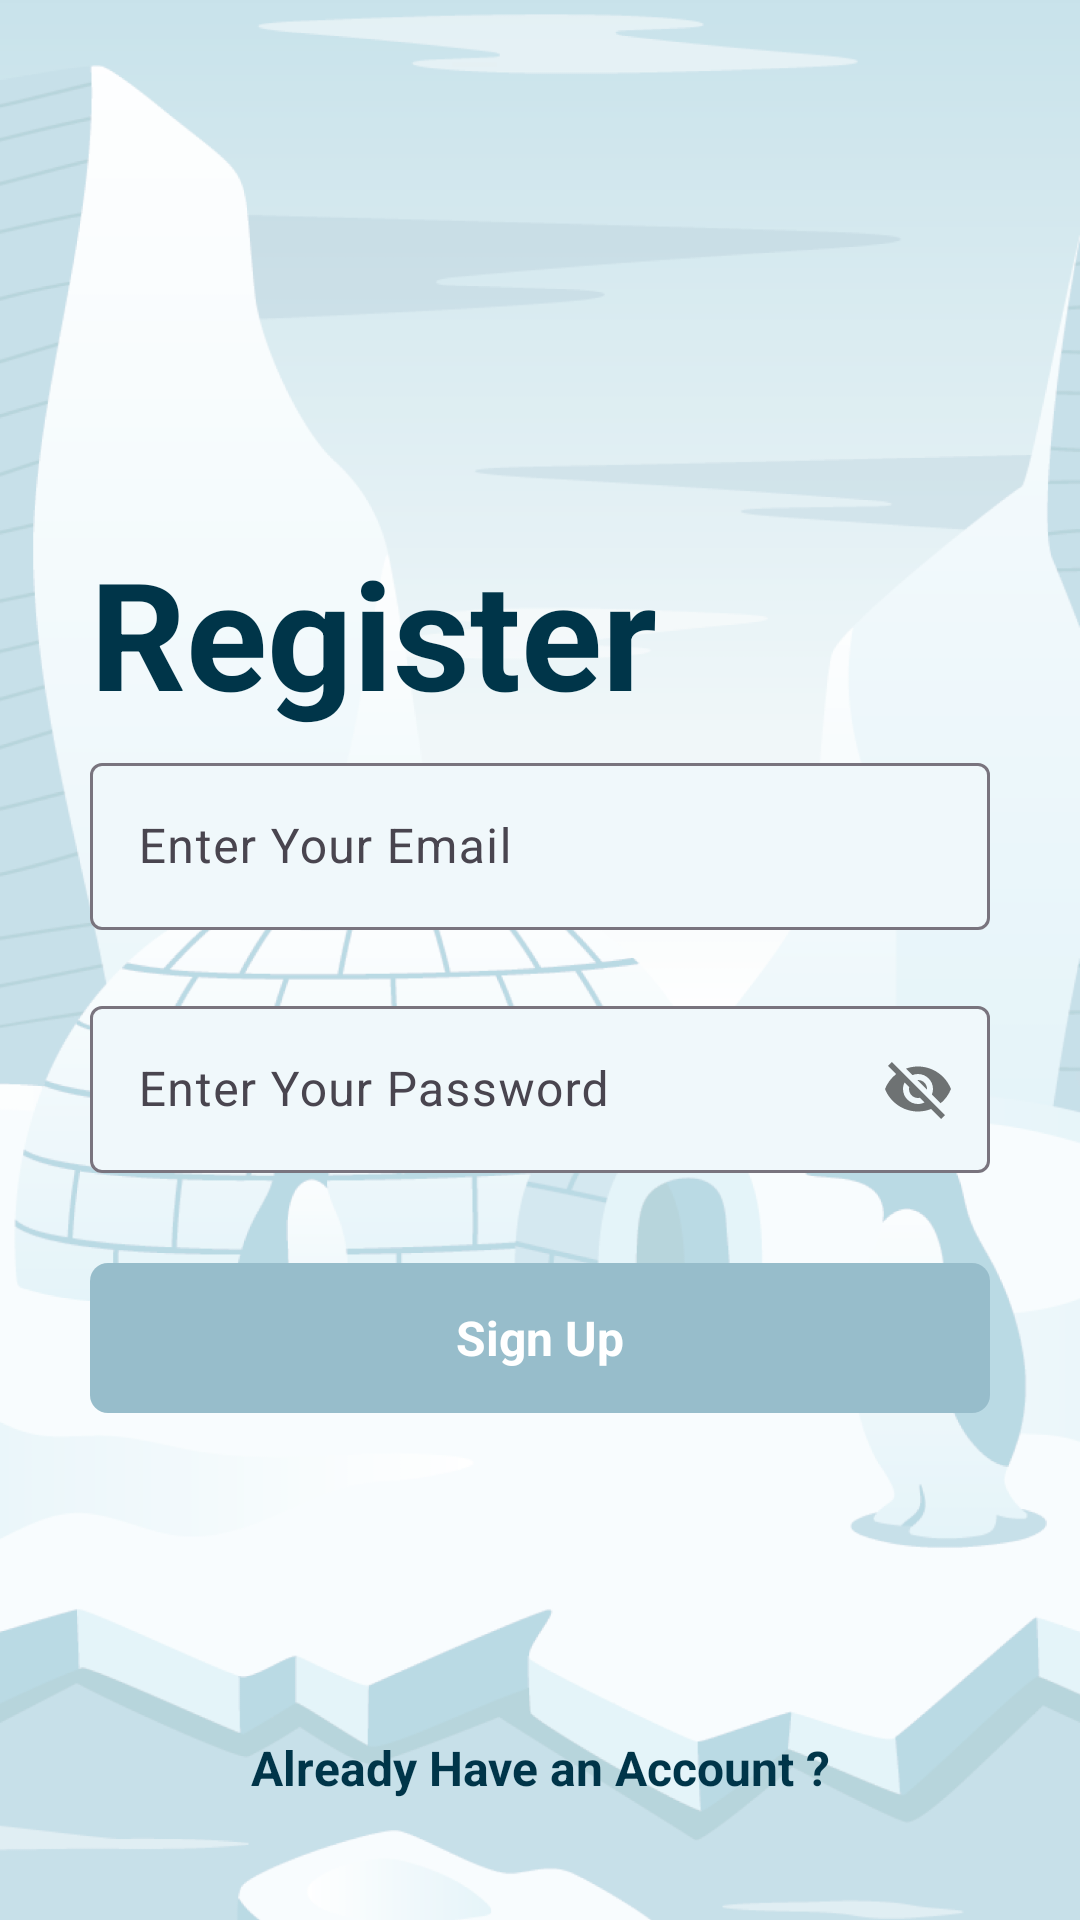

Here is an Android app screen rendered from its layout file. Give the layout XML and the strings, colors and styles it references.
<!-- AndroidManifest.xml: application theme Theme.Notetakingapp -->
<!-- res/layout/activity_signup.xml -->
<?xml version="1.0" encoding="utf-8"?>
<RelativeLayout xmlns:android="http://schemas.android.com/apk/res/android"
    xmlns:app="http://schemas.android.com/apk/res-auto"
    xmlns:tools="http://schemas.android.com/tools"
    android:layout_width="match_parent"
    android:layout_height="match_parent"
    android:background="@color/cardview_light_background"
    tools:context=".signup">


    <ImageView
        android:layout_width="match_parent"
        android:layout_height="match_parent"
        android:id="@+id/background_image_register"
        android:src="@drawable/background_image_light"
        android:scaleType="centerCrop"/>

    <ImageView
        android:layout_width="390dp"
        android:layout_height="100dp"
        android:id="@+id/logo_signup"
        android:layout_marginTop="80dp"
        android:layout_centerHorizontal="true"/>

    <RelativeLayout
        android:layout_width="match_parent"
        android:layout_height="wrap_content"
        android:id="@+id/centerline2"
        android:layout_centerInParent="true">
    </RelativeLayout>

    <LinearLayout
        android:layout_width="match_parent"
        android:layout_height="wrap_content"
        android:layout_marginLeft="30dp"
        android:layout_marginRight="30dp"
        android:layout_above="@+id/email"
        android:layout_marginBottom="5dp"
        android:orientation="vertical">

        <TextView
            android:layout_width="match_parent"
            android:layout_height="wrap_content"
            android:text="Register"
            android:textSize="50sp"
            android:id="@+id/registertitle"
            style="@style/TextAppearance.LightTheme"
            android:textStyle="bold">
        </TextView>

    </LinearLayout>

    <com.google.android.material.textfield.TextInputLayout
        android:layout_width="match_parent"
        android:layout_height="wrap_content"
        android:layout_above="@+id/centerline2"
        android:layout_marginBottom="10dp"
        android:id="@+id/email"
        app:boxBackgroundColor="#f0f8fb"
        android:layout_marginRight="30dp"
        android:layout_marginLeft="30dp">

        <EditText
            android:layout_width="match_parent"
            android:layout_height="wrap_content"
            android:id="@+id/signupemail"
            android:hint="Enter Your Email"
            android:inputType="textEmailAddress">
        </EditText>

    </com.google.android.material.textfield.TextInputLayout>

    <com.google.android.material.textfield.TextInputLayout
        android:layout_width="match_parent"
        android:layout_height="wrap_content"
        android:layout_below="@+id/centerline2"
        app:boxBackgroundColor="#f0f8fb"
        android:layout_marginTop="10dp"
        android:id="@+id/password"
        android:layout_marginRight="30dp"
        android:layout_marginLeft="30dp"
        app:passwordToggleEnabled="true">

        <EditText
            android:layout_width="match_parent"
            android:layout_height="wrap_content"
            android:id="@+id/signuppassword"
            android:hint="Enter Your Password">
        </EditText>

    </com.google.android.material.textfield.TextInputLayout>

    <RelativeLayout
        android:layout_width="match_parent"
        android:layout_height="50dp"
        android:layout_marginLeft="30dp"
        android:layout_marginRight="30dp"
        android:layout_marginTop="30dp"
        android:layout_below="@id/password"
        android:background="@drawable/button_design"
        android:id="@+id/signup">

        <TextView
            android:layout_width="wrap_content"
            android:layout_height="wrap_content"
            android:textStyle="bold"
            android:layout_marginStart="8dp"
            android:textSize="16sp"
            android:text="Sign Up"
            android:layout_centerInParent="true"
            android:textColor="@color/white">
        </TextView>

    </RelativeLayout>

    <TextView
        android:layout_width="match_parent"
        android:layout_height="wrap_content"
        android:textAlignment="center"
        android:text="Already Have an Account ?"
        android:layout_marginLeft="20dp"
        android:textSize="16sp"
        android:layout_marginRight="20dp"
        style="@style/TextAppearance.LightTheme"
        android:layout_alignParentBottom="true"
        android:id="@+id/gotologin"
        android:textStyle="bold"
        android:layout_marginBottom="40dp">
    </TextView>


</RelativeLayout>
<!-- resources referenced by this layout -->
<resources>
  <color name="white">#FFFFFFFF</color>
  <!-- drawable background_image_light: png bitmap (drawable, 295023 bytes) -->
  <!-- drawable button_design (drawable) -->
  <?xml version="1.0" encoding="utf-8"?>
  <shape xmlns:android="http://schemas.android.com/apk/res/android">
      <solid android:color="#97bdcb"></solid>
  
      <corners android:radius="6dp"></corners>
  </shape>
  <style name="TextAppearance.LightTheme">
          <item name="android:textColor">@color/material_dynamic_primary20</item>
      </style>
  <style name="Theme.Notetakingapp" parent="Base.Theme.Notetakingapp" />
  <style name="Base.Theme.Notetakingapp" parent="Theme.Material3.DayNight.NoActionBar">
          
          
      </style>
</resources>
